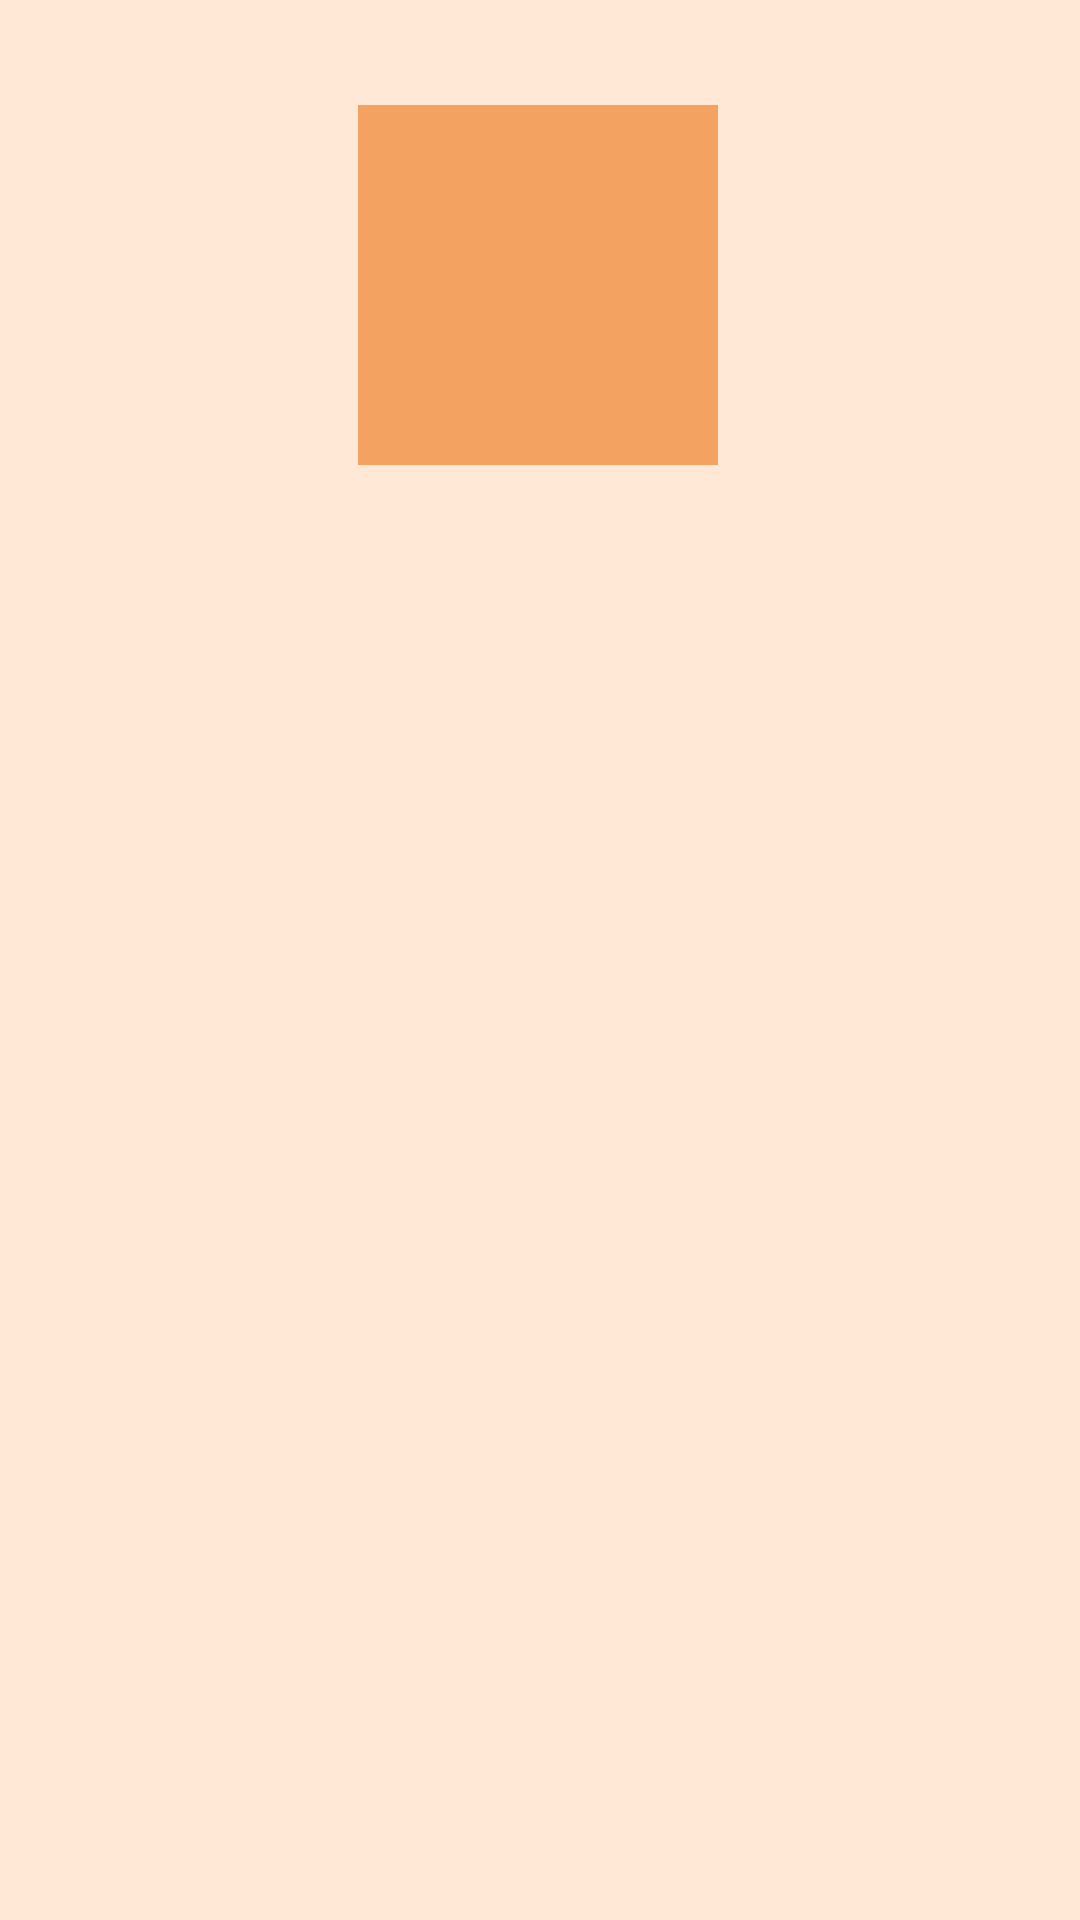

This screen was rendered from an Android layout file. Write that file and the resources it references.
<!-- AndroidManifest.xml: application theme Theme.AppCompat.NoActionBar -->
<!-- res/layout/activity_menu_excelso.xml -->
<?xml version="1.0" encoding="utf-8"?>
<androidx.constraintlayout.widget.ConstraintLayout xmlns:android="http://schemas.android.com/apk/res/android"
    xmlns:app="http://schemas.android.com/apk/res-auto"
    xmlns:tools="http://schemas.android.com/tools"
    android:layout_width="match_parent"
    android:layout_height="match_parent"
    tools:context=".MenuExcelso"
    android:background="#ffe8d6">

    <androidx.recyclerview.widget.RecyclerView
        android:layout_width="120dp"
        android:layout_height="120dp"
        android:layout_marginStart="32dp"
        android:layout_marginEnd="32dp"
        app:layout_constraintBottom_toBottomOf="parent"
        app:layout_constraintEnd_toEndOf="parent"
        app:layout_constraintHorizontal_bias="0.497"
        app:layout_constraintStart_toStartOf="parent"
        app:layout_constraintTop_toTopOf="parent"
        app:layout_constraintVertical_bias="0.067"
        android:background="#f4a261"/>

    <com.google.android.material.chip.ChipGroup
        android:layout_width="wrap_content"
        android:layout_height="wrap_content"
        tools:layout_editor_absoluteX="73dp"
        tools:layout_editor_absoluteY="259dp">

    </com.google.android.material.chip.ChipGroup>

</androidx.constraintlayout.widget.ConstraintLayout>
<!-- resources referenced by this layout -->
<resources>

</resources>
